Run: headless pygame with SDL's dummy video driver; simulated clock (each Clock.tick advances the game by its frame time, no real sleeping); random seed 0; keys injected as events and as key.get_pressed() state; no mouse input.
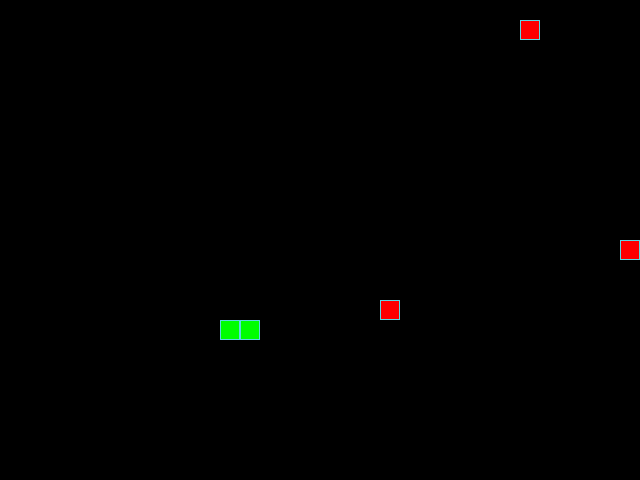
Frame 1 of 4 · flips 1–60 · no input
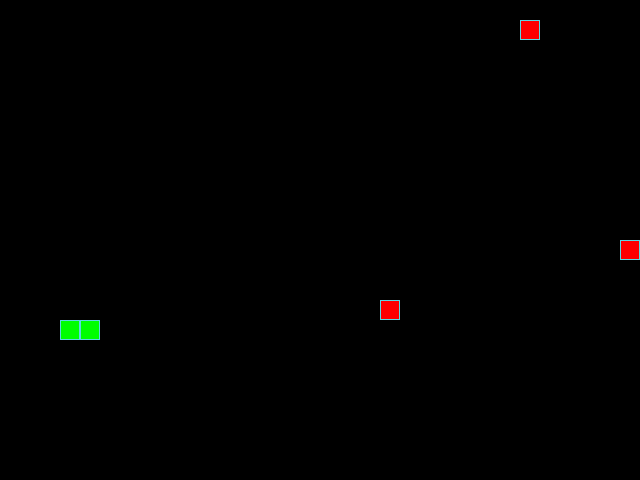
Frame 2 of 4 · flips 61–180 · tapped SPACE, RETURN · held RIGHT (→), D
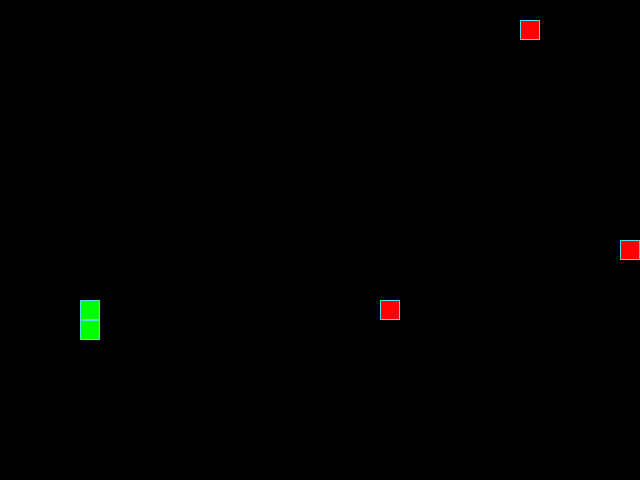
Frame 3 of 4 · flips 181–300 · held DOWN (↓), S
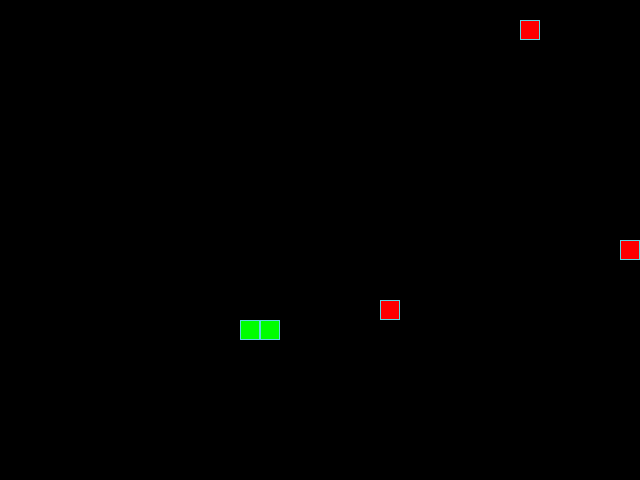
Frame 4 of 4 · flips 301–420 · held LEFT (←), A, UP (↑), W

The pygame program that drew these frames:

from random import randint

import pygame

# Константы для размеров поля и сетки:
SCREEN_WIDTH, SCREEN_HEIGHT = 640, 480
GRID_SIZE = 20
GRID_WIDTH = SCREEN_WIDTH // GRID_SIZE
GRID_HEIGHT = SCREEN_HEIGHT // GRID_SIZE

# Направления движения:
UP = (0, -1)
DOWN = (0, 1)
LEFT = (-1, 0)
RIGHT = (1, 0)

# Цвет фона - черный:
BOARD_BACKGROUND_COLOR = (0, 0, 0)

# Цвет границы ячейки
BORDER_COLOR = (93, 216, 228)

# Цвет яблока
APPLE_COLOR = (255, 0, 0)

# Цвет змейки
SNAKE_COLOR = (0, 255, 0)

# Скорость движения змейки:
SPEED = 20

# Настройка игрового окна:
screen = pygame.display.set_mode((SCREEN_WIDTH, SCREEN_HEIGHT), 0, 32)

# Заголовок окна игрового поля:
pygame.display.set_caption('Змейка')

# Настройка времени:
clock = pygame.time.Clock()


# Тут опишите все классы игры.
class GameObject:
    """Родительский класс"""

    # Инициализация позиции и цвета.
    def __init__(self):
        self.position = ((SCREEN_WIDTH // 2), (SCREEN_HEIGHT // 2))
        self.body_color = None

    # Отрисовка объектов на экране по умол. pass.
    def draw(self):
        pass


class Apple(GameObject):
    """Дочерний класс отвечающий за создание и прорисовки яблока."""

    def __init__(self):
        super().__init__() 
        self.randomize_position()
        self.body_color = APPLE_COLOR

    # Рандомноые позиции яблочка.
    def randomize_position(self):
        self.position = (randint(0, GRID_WIDTH) * GRID_SIZE,
                         randint(0, GRID_HEIGHT) * GRID_SIZE)
        
    # Отрисовка яблочка.
    def draw(self):
        rect = pygame.Rect(self.position, (GRID_SIZE, GRID_SIZE))
        pygame.draw.rect(screen, self.body_color, rect)
        pygame.draw.rect(screen, BORDER_COLOR, rect, 1)
    
        
class Snake(GameObject):
    """Дочерний класс отвечающий за создание, прорисовку, движение змейки."""

    def __init__(self) -> None:
        super().__init__()
        self.length = 1
        self.direction = RIGHT
        self.next_direction = None
        self.body_color = SNAKE_COLOR
        self.positions = [(self.position[0], self.position[0])]
        self.last = None    

    # Возвращает позицию головы змейки.
    def get_head_position(self):
        return self.positions[0]
    
    # Метод обновления направления после нажатия на кнопку
    def update_direction(self):
        if self.next_direction:
            self.direction = self.next_direction
            self.next_direction = None

    def move(self):
        self.update_direction()
        head = self.get_head_position()
        x, y = self.direction
        new_head = (
            (head[0] + x * GRID_SIZE) % SCREEN_WIDTH,
            (head[1] + y * GRID_SIZE) % SCREEN_HEIGHT
        )
        if new_head in self.positions[2:]:
            self.reset()
        else:
            self.positions.insert(0, new_head)
            if len(self.positions) > self.length:
                self.last = self.positions.pop()

    def draw(self):
        for position in self.positions[:-1]:
            rect = (pygame.Rect(position, (GRID_SIZE, GRID_SIZE)))
            pygame.draw.rect(screen, self.body_color, rect)
            pygame.draw.rect(screen, BORDER_COLOR, rect, 1)

    # Отрисовка головы змейки
        head_rect = pygame.Rect(self.positions[0], (GRID_SIZE, GRID_SIZE))
        pygame.draw.rect(screen, self.body_color, head_rect)
        pygame.draw.rect(screen, BORDER_COLOR, head_rect, 1)

    # Затирание последнего сегмента
        if self.last:
            last_rect = pygame.Rect(self.last, (GRID_SIZE, GRID_SIZE))
            pygame.draw.rect(screen, BOARD_BACKGROUND_COLOR, last_rect)

    def reset(self):
        self.length = 1
        self.positions = [(self.position[0], self.position[0])]
        screen.fill(BOARD_BACKGROUND_COLOR)  # Очищаем экран   
        

def handle_keys(game_object):
    """Функционал движения змейки."""
    for event in pygame.event.get():
        if event.type == pygame.QUIT:
            pygame.quit()
            raise SystemExit
        elif event.type == pygame.KEYDOWN:
            if event.key == pygame.K_UP and game_object.direction != DOWN:
                game_object.next_direction = UP
            elif event.key == pygame.K_DOWN and game_object.direction != UP:
                game_object.next_direction = DOWN
            elif event.key == pygame.K_LEFT and game_object.direction != RIGHT:
                game_object.next_direction = LEFT
            elif event.key == pygame.K_RIGHT and game_object.direction != LEFT:
                game_object.next_direction = RIGHT


def main():
    """Главнаый цикл игры 'Змейка'."""
    # Инициализация PyGame:
    pygame.init()
    apple = Apple()
    apple2 = Apple()
    apple3 = Apple()
    apple4 = Apple()
    snake = Snake()
    # Тут нужно создать экземпляры классов.
    while True:
        clock.tick(SPEED)
        handle_keys(snake)
        snake.move()
        snake.draw()  # Рисуем змейку
        apple.draw()  # Рисуем яблоко
        apple2.draw()
        apple3.draw()
        apple4.draw()
        if snake.get_head_position() == apple.position:
            snake.length += 1
            apple.randomize_position()
        elif snake.get_head_position() == apple2.position:
            snake.length += 1
            apple2.randomize_position()
        elif snake.get_head_position() == apple3.position:
            snake.length += 1
            apple3.randomize_position()        
        elif snake.get_head_position() == apple4.position: 
            snake.length += 1
            apple4.randomize_position()            
        pygame.display.update()

    pygame.quit()


if __name__ == '__main__': 
    main()  
